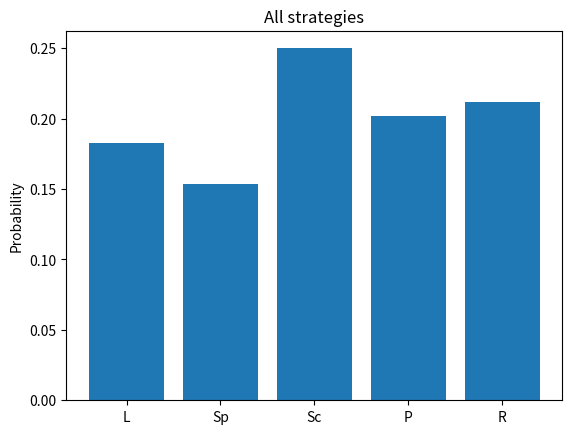
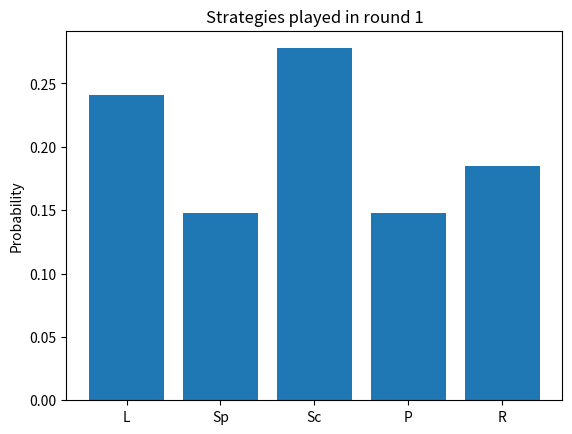
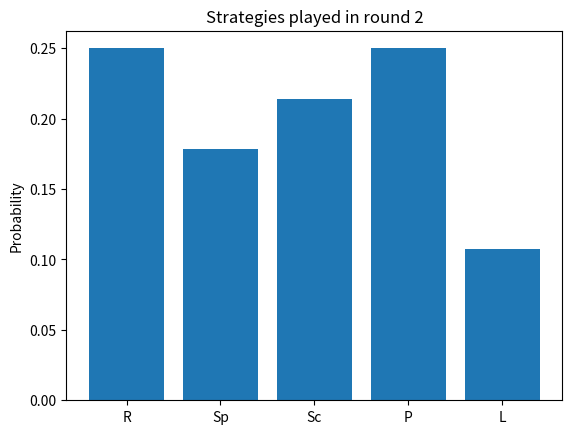
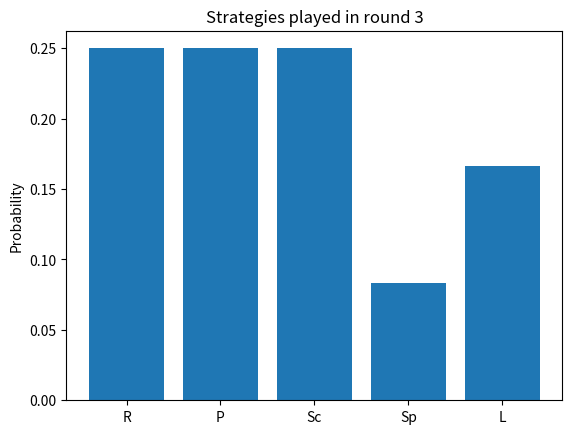
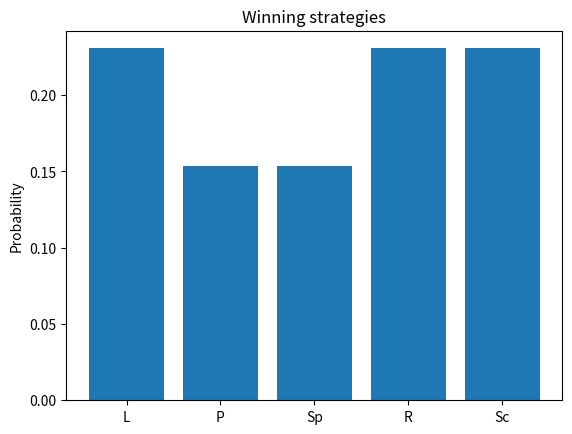
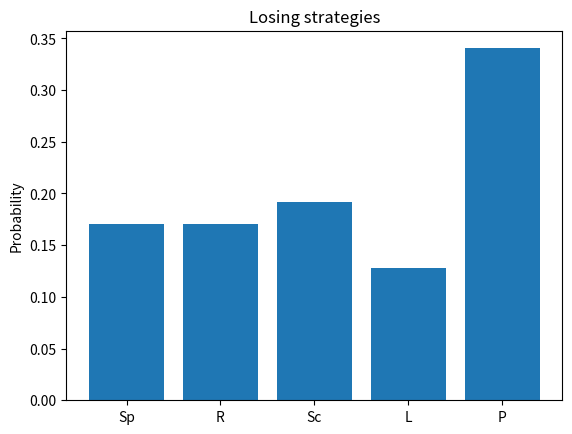

Here is the Python script that generated these plots, in order:
"""
Script to analyse the rock paper scissors lizard tournament I played in class

v 2015-2016
"""
from __future__ import division
import matplotlib.pyplot as plt

def dictplot(D, f, title):
    plt.figure()
    values = [v / sum(list(D.values())) for v in list(D.values())]
    plt.bar(range(len(D)), values, align='center')
    plt.xticks(range(len(D)), D.keys())
    plt.ylabel('Probability')
    plt.title(title)
    plt.savefig(f)

class Player():
    """
    A player
    """
    def __init__(self, name):
        self.name = name

    def __str__(self):
        return self.name


class Match():
    """
    A match corresponds to 3 duels
    """
    def __init__(self, players, duels):
        self.players = players
        self.duels = duels
        self.winner = sorted(self.players, key=lambda x: len([d for d in duels if d.winner == x]))[1]

    def __str__(self):
        return str(self.winner)


class Duel():
    """
    A dual of Rock, Paper, Scissors, Lizard, Spock
    """
    def __init__(self, players, strategies):
        self.players = players
        self.strategies = strategies
        if strategies[0] == strategies[1]:
            self.winner = 'Tie'
            self.winningstrategy = False
            self.losingstrategy = False
        if sorted(strategies) == sorted(['R','P']):
            self.winner = self.players[strategies.index('P')]
            self.winningstrategy = 'P'
            self.losingstrategy = 'R'
        if sorted(strategies) == sorted(['R','Sc']):
            self.winner = self.players[strategies.index('R')]
            self.winningstrategy = 'R'
            self.losingstrategy = 'Sc'
        if sorted(strategies) == sorted(['R','Sp']):
            self.winner = self.players[strategies.index('Sp')]
            self.winningstrategy = 'Sp'
            self.losingstrategy = 'R'
        if sorted(strategies) == sorted(['R','L']):
            self.winner = self.players[strategies.index('R')]
            self.winningstrategy = 'R'
            self.losingstrategy = 'L'
        if sorted(strategies) == sorted(['L','P']):
            self.winner = self.players[strategies.index('L')]
            self.winningstrategy = 'L'
            self.losingstrategy = 'P'
        if sorted(strategies) == sorted(['L','Sc']):
            self.winner = self.players[strategies.index('Sc')]
            self.winningstrategy = 'Sc'
            self.losingstrategy = 'L'
        if sorted(strategies) == sorted(['L','Sp']):
            self.winner = self.players[strategies.index('L')]
            self.winningstrategy = 'L'
            self.losingstrategy = 'Sp'
        if sorted(strategies) == sorted(['Sp','P']):
            self.winner = self.players[strategies.index('P')]
            self.winningstrategy = 'P'
            self.losingstrategy = 'Sp'
        if sorted(strategies) == sorted(['Sp','Sc']):
            self.winner = self.players[strategies.index('Sp')]
            self.winningstrategy = 'Sp'
            self.losingstrategy = 'Sc'
        if sorted(strategies) == sorted(['Sc','P']):
            self.winner = self.players[strategies.index('Sc')]
            self.winningstrategy = 'Sc'
            self.losingstrategy = 'P'

    def __str__(self):
        return str(self.winner)

players = [Player('Kev'),
           Player('Eva'),
           Player('Annalise'),
           Player('Heather'),
           Player('Abbie'),
           Player('Sheilla'),
           Player('Sam'),
           Player('Sean'),
           Player('Lewis'),
           Player('Anaesh'),
           Player('Henry'),
           Player('Ed'),
           Player('Brenna'),
           Player('Marcus'),
           Player('Adam'),
           Player('Henry')
           ]

round1 = [Match([players[0], players[1]], [Duel([players[0], players[1]], ['L', 'Sp']),
                                          Duel([players[0], players[1]], ['Sc', 'Sc']),
                                          Duel([players[0], players[1]], ['P', 'R']),
                                          ]),
          Match([players[2], players[3]], [Duel([players[2], players[3]], ['Sp', 'R']),
                                          Duel([players[2], players[3]], ['L', 'L']),
                                          Duel([players[2], players[3]], ['Sc', 'Sp']),
                                          Duel([players[2], players[3]], ['R', 'L'])
                                          ]),
          Match([players[4], players[5]], [Duel([players[4], players[5]], ['Sc', 'P']),
                                          Duel([players[4], players[5]], ['P', 'Sp']),
                                          Duel([players[4], players[5]], ['Sc', 'R']),
                                          ]),
          Match([players[6], players[7]], [Duel([players[6], players[7]], ['P', 'L']),
                                          Duel([players[6], players[7]], ['P', 'L']),
                                          ]),
          Match([players[8], players[9]], [Duel([players[8], players[9]], ['P', 'Sc']),
                                          Duel([players[8], players[9]], ['L', 'Sc']),
                                          ]),
          Match([players[10], players[11]], [Duel([players[10], players[11]], ['L', 'L']),
                                             Duel([players[10], players[11]], ['R', 'Sc']),
                                             Duel([players[10], players[11]], ['L', 'Sp']),
                                          ]),
          Match([players[12], players[13]], [Duel([players[12], players[13]], ['P', 'Sc']),
                                             Duel([players[12], players[13]], ['L', 'Sp']),
                                             Duel([players[12], players[13]], ['R', 'R']),
                                             Duel([players[12], players[13]], ['R', 'R']),
                                             Duel([players[12], players[13]], ['P', 'Sp']),
                                          ]),
          Match([players[14], players[15]], [Duel([players[14], players[15]], ['Sp', 'L']),
                                             Duel([players[14], players[15]], ['Sc', 'L']),
                                             Duel([players[14], players[15]], ['Sc', 'Sc']),
                                             Duel([players[14], players[15]], ['Sc', 'Sc']),
                                             Duel([players[14], players[15]], ['R', 'Sc']),
                                          ]),
                                          ]

strategies = [[s for m in round1 for d in m.duels for s in d.strategies]]
winningstrategies = [[d.winningstrategy for m in round1 for d in m.duels]]
losingstrategies = [[d.losingstrategy for m in round1 for d in m.duels]]

round2 = [Match([players[0], players[2]], [Duel([players[0], players[2]], ['R', 'Sp']),
                                          Duel([players[0], players[2]], ['Sp', 'Sp']),
                                          Duel([players[0], players[2]], ['Sc', 'P']),
                                          ]),
          Match([players[5], players[7]], [Duel([players[5], players[7]], ['Sc', 'P']),
                                          Duel([players[5], players[7]], ['R', 'R']),
                                          Duel([players[5], players[7]], ['R', 'Sp']),
                                          Duel([players[5], players[7]], ['P', 'L'])
                                          ]),
          Match([players[9], players[10]], [Duel([players[9], players[10]], ['Sc', 'R']),
                                            Duel([players[9], players[10]], ['Sc', 'P']),
                                            Duel([players[9], players[10]], ['Sc', 'R']),
                                          ]),
          Match([players[12], players[14]], [Duel([players[12], players[14]], ['P', 'Sc']),
                                          Duel([players[12], players[14]], ['R', 'L']),
                                          Duel([players[12], players[14]], ['P', 'P']),
                                          Duel([players[12], players[14]], ['L', 'Sp'])
                                          ]),
                                          ]

strategies.append([s for m in round2 for d in m.duels for s in d.strategies])
winningstrategies.append([d.winningstrategy for m in round2 for d in m.duels])
losingstrategies.append([d.losingstrategy for m in round2 for d in m.duels])

round3 = [Match([players[0], players[7]], [Duel([players[0], players[7]], ['R', 'P']),
                                           Duel([players[0], players[7]], ['Sc', 'Sp']),
                                          ]),
          Match([players[10], players[12]], [Duel([players[10], players[12]], ['L', 'R']),
                                             Duel([players[10], players[12]], ['Sc', 'Sc']),
                                             Duel([players[10], players[12]], ['L', 'P']),
                                             Duel([players[10], players[12]], ['P', 'R'])
                                          ]),
                                          ]

strategies.append([s for m in round3 for d in m.duels for s in d.strategies])
winningstrategies.append([d.winningstrategy for m in round3 for d in m.duels])
losingstrategies.append([d.losingstrategy for m in round2 for d in m.duels])

round4 = [Match([players[7], players[12]], [Duel([players[7], players[12]], ['Sp', 'P']),
                                            Duel([players[7], players[12]], ['R', 'L']),
                                            Duel([players[7], players[12]], ['Sc', 'Sc']),
                                            Duel([players[7], players[12]], ['P', 'P']),
                                            Duel([players[7], players[12]], ['R', 'Sp'])
                                          ])
                                          ]

strategies.append([s for m in round4 for d in m.duels for s in d.strategies ])
winningstrategies.append([d.winningstrategy for m in round4 for d in m.duels])
losingstrategies.append([d.losingstrategy for m in round3 for d in m.duels])

data = [s for l in strategies for s in l]
strategydict = dict((x,data.count(x)) for x in data)
dictplot(strategydict, 'allstrategies_2016.png', 'All strategies')

data = strategies[0]
strategydict = dict((x,data.count(x)) for x in data)
dictplot(strategydict, 'round1_2016.png', 'Strategies played in round 1')

data = strategies[1]
strategydict = dict((x,data.count(x)) for x in data)
dictplot(strategydict, 'round2_2016.png', 'Strategies played in round 2')

data = strategies[2]
strategydict = dict((x,data.count(x)) for x in data)
dictplot(strategydict, 'round3_2016.png', 'Strategies played in round 3')

data = [s for l in winningstrategies for s in l if s]
strategydict = dict((x,data.count(x)) for x in data)
dictplot(strategydict, 'winningstrategies_2016.png', 'Winning strategies')

data = [s for l in losingstrategies for s in l if s]
strategydict = dict((x,data.count(x)) for x in data)
dictplot(strategydict, 'losingstrategies_2016.png', 'Losing strategies')
